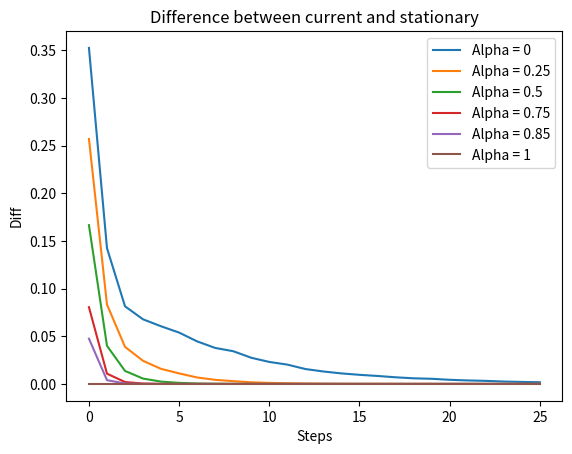

The matplotlib source for this figure: (Note: this script raises an exception after producing the figure.)
import numpy as np
import matplotlib.pyplot as plt


n = 5
P = np.array([
    [0, 1, 1, 0, 0],
    [0, 0, 0, 1, 0],
    [0, 1, 0, 1, 1],
    [1, 0, 0, 0, 0],
    [0, 0, 0, 0, 0],
    ], dtype=float)
J = np.ones((n, n))
pi_0 = (0.2, 0.2, 0.2, 0.2, 0.2)
alphas = [0, 0.25, 0.5, 0.75, 0.85, 1]
steps = 25


for i in range(len(P)):
    if all(element == 0 for element in P[i]):
        P[i] = [1] * len(P[i])
for i in range(len(P)):
    P[i] /= sum(P[i])
    

pi_val = {}
pi_diff = {}
for alpha in alphas:
    M = (1-alpha)*P + alpha/n * J
    eigval, eigvec = np.linalg.eig(np.transpose(M))
    indexes = np.where(np.isclose(eigval, 1))[0]
    stationary = np.zeros(n)
    for index in indexes:
        pi = np.abs(np.real(np.transpose(eigvec[:, index])))
        pi /= sum(pi)
        stationary += pi
    stationary /= sum(stationary)
    temp_pi = pi_0
    pi_val[alpha] = [temp_pi]
    pi_diff[alpha] = [sum([abs(temp_pi[i] - stationary[i]) for i in range(n)])]
    for _ in range(steps):
        temp_pi = np.dot(temp_pi, M)
        pi_val[alpha].append([temp_pi])
        pi_diff[alpha].extend([sum([abs(temp_pi[i] - stationary[i]) for i in range(n)])])

result_path = 'results'
for alpha, values in pi_diff.items():
    plt.plot(range(steps+1), values, label=f'Alpha = {alpha}')
plt.xlabel('Steps')
plt.ylabel('Diff')
plt.title('Difference between current and stationary')
plt.legend()
plt.savefig(f'{result_path}/diff.png')
plt.clf()

last_values = {alpha: values[-1] for alpha, values in pi_val.items()}
for alpha, values in last_values.items():
    for val in values:
        plt.bar(range(n), val)
    plt.grid()
    plt.xlabel('Page')
    plt.ylabel('Probability')
    plt.title(f'Distribution after 25 steps with alpha = {alpha}')
    plt.savefig(f'{result_path}/alpha_{alpha}.png')
    plt.clf()